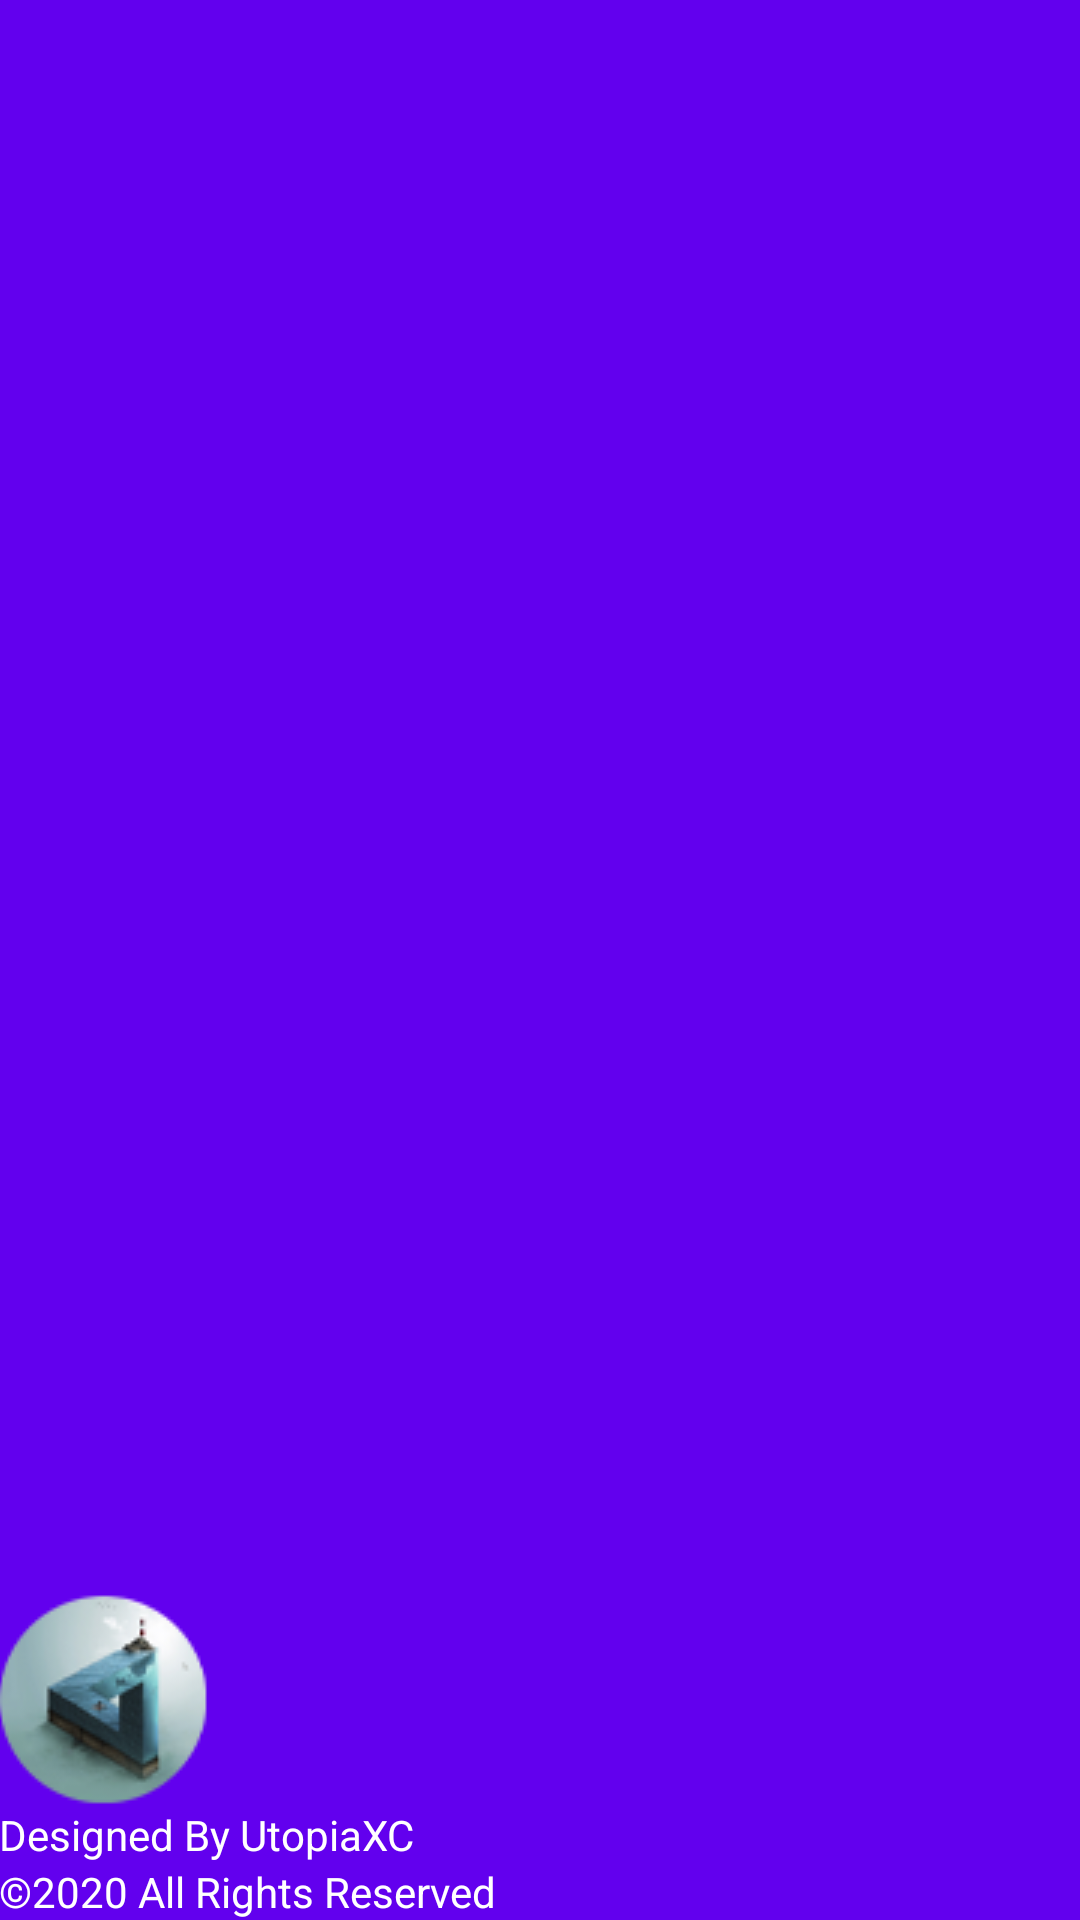

Here is an Android app screen rendered from its layout file. Give the layout XML and the strings, colors and styles it references.
<!-- AndroidManifest.xml: application theme DefaultTheme -->
<!-- res/layout/nav_header_main.xml -->
<?xml version="1.0" encoding="utf-8"?>
<LinearLayout xmlns:android="http://schemas.android.com/apk/res/android"
    xmlns:app="http://schemas.android.com/apk/res-auto"
    android:layout_width="match_parent"
    android:layout_height="150dp"
    android:background="?attr/colorPrimary"
    android:gravity="bottom"
    android:orientation="vertical"
    android:paddingLeft="@dimen/activity_horizontal_margin"
    android:paddingTop="@dimen/activity_vertical_margin"
    android:paddingRight="@dimen/activity_horizontal_margin"
    android:paddingBottom="@dimen/activity_vertical_margin"
    android:theme="@style/ThemeOverlay.AppCompat.Dark">

    <ImageView
        android:id="@+id/header_image"
        android:layout_width="wrap_content"
        android:layout_height="wrap_content"
        app:srcCompat="@drawable/nav_developer"
        android:contentDescription="@string/description_avatar" />

    <TextView
        android:layout_width="match_parent"
        android:layout_height="wrap_content"
        android:text="@string/nav_developer_message"
        android:textAppearance="@style/TextAppearance.AppCompat.Body1"
        android:textColor="?attr/tabTextColor"/>

    <TextView
        android:id="@+id/textView"
        android:layout_width="wrap_content"
        android:layout_height="wrap_content"
        android:text="@string/nav_rights_message"
        android:textColor="?attr/tabTextColor"/>

</LinearLayout>
<!-- resources referenced by this layout -->
<resources>
  <!-- drawable nav_developer: png bitmap (drawable-v24, 8101 bytes) -->
  <string name="description_avatar">This is developer\'s Avatar</string>
  <string name="nav_developer_message">Designed By UtopiaXC</string>
  <string name="nav_rights_message">©2020 All Rights Reserved</string>
  <style name="DefaultTheme" parent="Theme.AppCompat.Light.DarkActionBar">
      
      <item name="colorPrimary">@color/colorDefaultPrimary</item>
      <item name="colorPrimaryDark">@color/colorDefaultPrimaryDark</item>
      <item name="colorAccent">@color/colorDefaultAccent</item>
      <item name="android:navigationBarColor">@color/colorDefaultNavigationBarColor</item>
      <item name="android:statusBarColor">@color/colorDefaultStatusBarColor</item>
      <item name="android:textColorPrimary">@color/colorDefaultTextColorPrimary</item>
      <item name="android:textColor">@color/colorDefaultTextColor</item>
      <item name="tabIndicatorColor">@color/colorDefaultTabIndicatorColor</item>
      <item name="tabTextColor">@color/colorDefaultTabTextColor</item>
          <item name="windowActionBar">false</item>
          <item name="windowNoTitle">true</item>
  </style>
  <color name="colorDefaultPrimary">#6200EE</color>
  <color name="colorDefaultPrimaryDark">#3700B3</color>
  <color name="colorDefaultAccent">#6200EE</color>
  <color name="colorDefaultNavigationBarColor">#3700B3</color>
  <color name="colorDefaultStatusBarColor">#3700B3</color>
  <color name="colorDefaultTextColorPrimary">#000000</color>
  <color name="colorDefaultTextColor">#000000</color>
  <color name="colorDefaultTabIndicatorColor">#FFFFFF</color>
  <color name="colorDefaultTabTextColor">#FFFFFF</color>
</resources>
